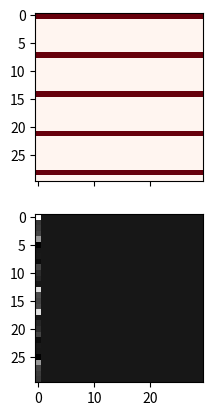

The script that saved this image:
from scipy.fft import ifftn
import matplotlib.pyplot as plt
import matplotlib.cm as cm
import numpy as np

# from https://docs.scipy.org/doc/scipy/reference/tutorial/fft.html
N = 30
f, (ax1, ax4) = plt.subplots(2, 1, sharex='col', sharey='row')
xf = np.zeros((N,N))
event = 1.
xf[0, :N] = event
xf[7, :N] = event
xf[14, :N] = event
xf[21, :N] = event
xf[28, :N] = event
Z = ifftn(xf)
ax1.imshow(xf, cmap=cm.Reds)
ax4.imshow(np.real(Z), cmap=cm.gray)
plt.show()
